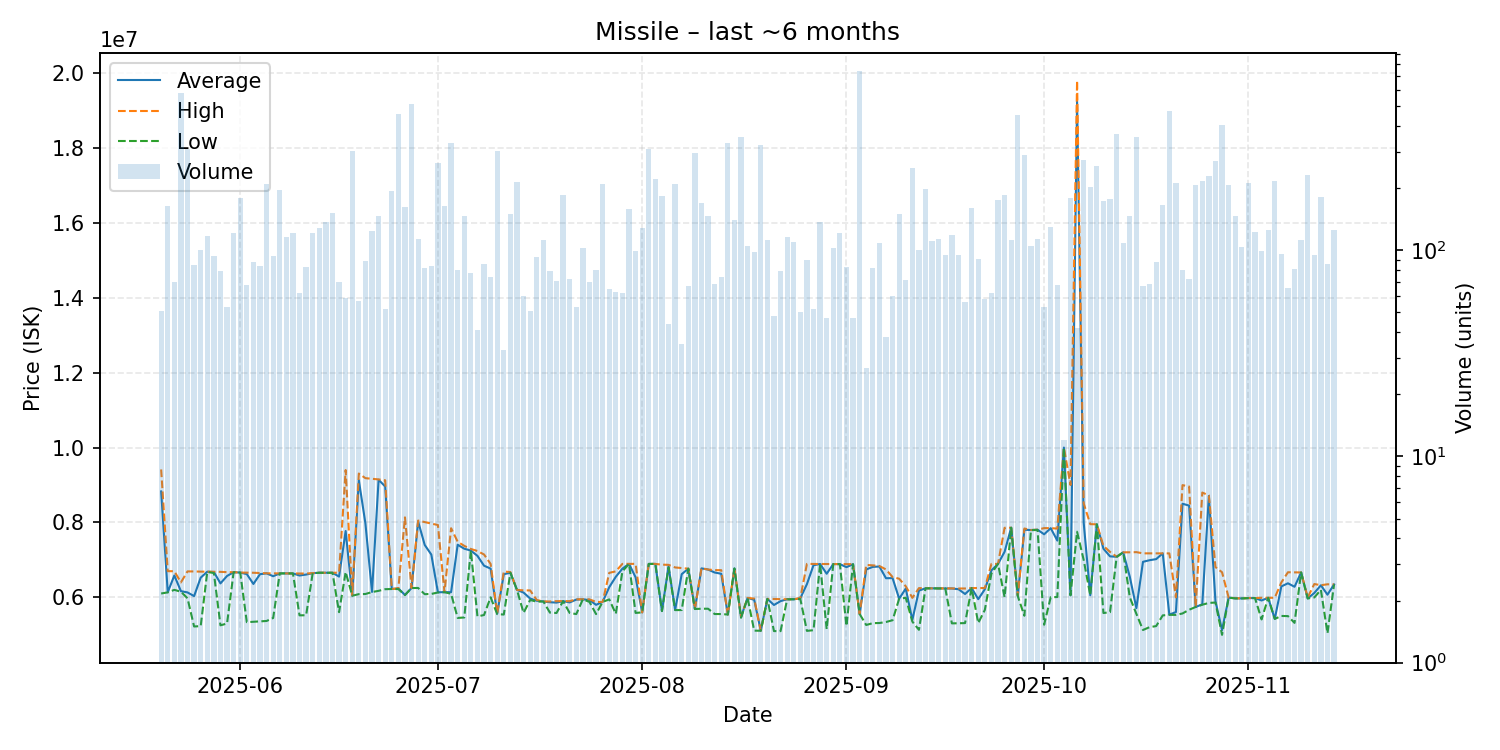

The table this chart was drawn from, first rows:
date, average, highest, lowest, order_count, volume
2025-05-20, 8828608, 9415000, 6104000, 32, 51
2025-05-21, 6137000, 6700000, 6134000, 43, 164
2025-05-22, 6585200, 6699000, 6201000, 39, 70
2025-05-23, 6167000, 6400000, 6152000, 68, 577
2025-05-24, 6133000, 6694000, 5977000, 69, 312
2025-05-25, 6034118, 6693000, 5224000, 48, 85
2025-05-26, 6527020, 6688000, 5234000, 55, 100
2025-05-27, 6686000, 6687000, 6680000, 47, 118
2025-05-28, 6677936, 6684000, 6650000, 53, 94
2025-05-29, 6374076, 6682000, 5255000, 55, 79
2025-05-30, 6571774, 6674000, 5303000, 42, 53
2025-05-31, 6672000, 6672000, 6672000, 68, 122
2025-06-01, 6663000, 6663000, 6663000, 59, 180
2025-06-02, 6621912, 6661000, 5339000, 45, 68
2025-06-03, 6358750, 6658000, 5349000, 60, 88
2025-06-04, 6619512, 6650000, 5359000, 41, 84
2025-06-05, 6642000, 6643000, 5371000, 50, 210
2025-06-06, 6565053, 6641000, 5451000, 52, 94
2025-06-07, 6641000, 6641000, 6641000, 79, 196
2025-06-08, 6640000, 6640000, 6640000, 59, 116
2025-06-09, 6640000, 6640000, 6640000, 60, 121
2025-06-10, 6584387, 6638000, 5521000, 36, 62
2025-06-11, 6610048, 6637000, 5524000, 42, 83
2025-06-12, 6647000, 6647000, 6647000, 51, 121
2025-06-13, 6658000, 6658500, 6657000, 48, 128
2025-06-14, 6657000, 6657000, 6657000, 71, 137
2025-06-15, 6658000, 6659000, 6657000, 59, 151
2025-06-16, 6555329, 6659000, 5606000, 47, 70
2025-06-17, 7771780, 9399000, 6676000, 38, 59
2025-06-18, 6050000, 6061000, 6044000, 59, 304
2025-06-19, 9129263, 9306000, 6087000, 38, 57
2025-06-20, 7971371, 9182500, 6091000, 39, 89
2025-06-21, 6146000, 9165000, 6143000, 48, 124
2025-06-22, 9140000, 9149000, 6175000, 67, 147
2025-06-23, 8959462, 9126000, 6219000, 47, 52
2025-06-24, 6224000, 6225000, 6224000, 48, 195
2025-06-25, 6239000, 6242000, 6223000, 66, 459
2025-06-26, 6065000, 8136000, 6062000, 54, 163
2025-06-27, 6250000, 6250000, 6250000, 54, 512
2025-06-28, 8025000, 8051000, 6252000, 74, 113
2025-06-29, 7399695, 8009000, 6086000, 51, 82
2025-06-30, 7142952, 7970000, 6093000, 41, 84
2025-07-01, 6137000, 7932000, 6131000, 77, 266
2025-07-02, 6140000, 6140000, 6140000, 35, 164
2025-07-03, 6139000, 7846000, 6097000, 51, 330
2025-07-04, 7406012, 7486000, 5452000, 37, 80
2025-07-05, 7299500, 7375000, 5464000, 43, 146
2025-07-06, 7250628, 7293000, 7248000, 36, 78
2025-07-07, 7108878, 7238500, 5492000, 26, 41
2025-07-08, 6846709, 7145000, 5530000, 49, 86
2025-07-09, 6768284, 6894000, 6001000, 40, 74
2025-07-10, 5566000, 5573000, 5554000, 45, 303
2025-07-11, 6620091, 6692000, 5542500, 31, 33
2025-07-12, 6657000, 6676000, 6657000, 47, 150
2025-07-13, 6200000, 6200000, 6200000, 68, 214
2025-07-14, 6129017, 6188000, 5588000, 32, 60
2025-07-15, 5970196, 6186000, 5931000, 33, 51
2025-07-16, 5910247, 5930000, 5887000, 45, 93
2025-07-17, 5892000, 5892000, 5892000, 41, 112
2025-07-18, 5870772, 5891000, 5594000, 45, 79
... 119 more rows
